Run: headless pygame with SDL's dummy video driver; simulated clock (each Clock.tick advances the game by its frame time, no real sleeping); random seed 0; keys injected as events and as key.get_pressed() state; no mouse input.
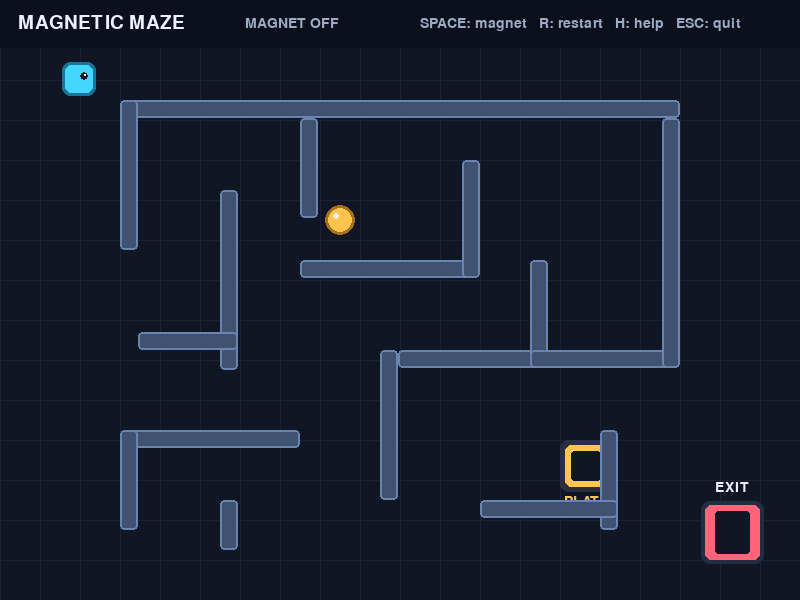
Frame 1 of 4 · flips 1–60 · no input
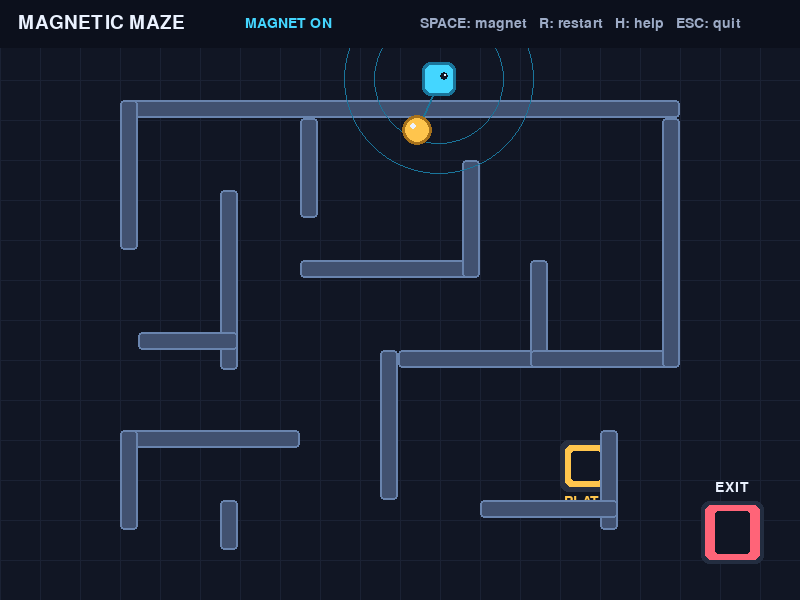
Frame 2 of 4 · flips 61–180 · tapped SPACE, RETURN · held RIGHT (→), D
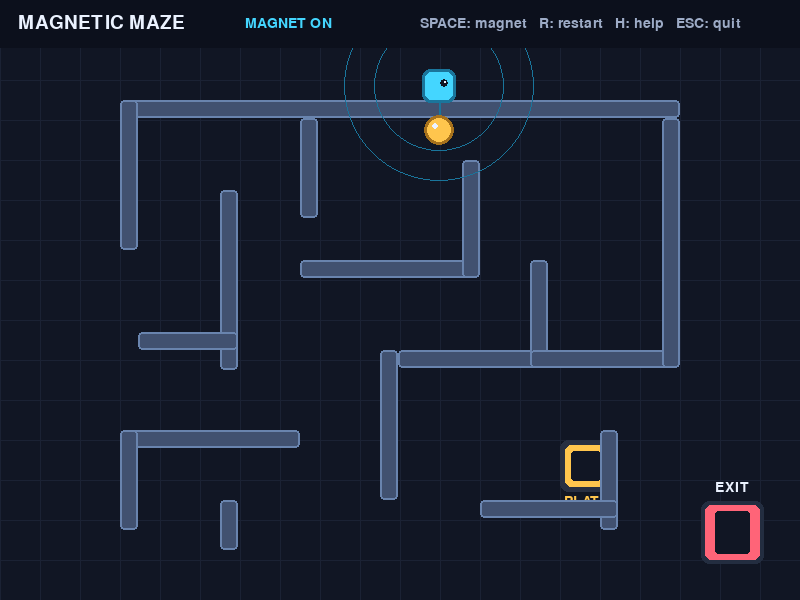
Frame 3 of 4 · flips 181–300 · held DOWN (↓), S
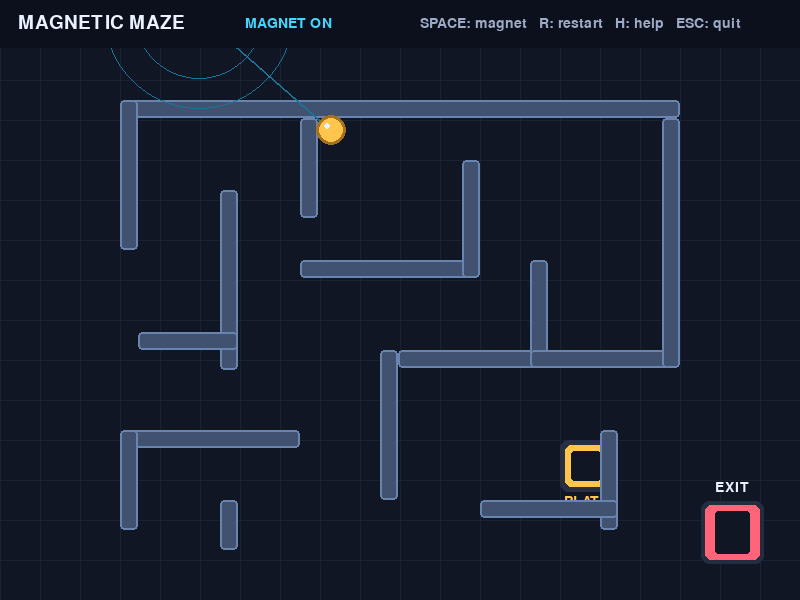
Frame 4 of 4 · flips 301–420 · held LEFT (←), A, UP (↑), W

The pygame program that drew these frames:

import math

import pygame

pygame.init()

WIDTH, HEIGHT = 800, 600
FPS = 60
screen = pygame.display.set_mode((WIDTH, HEIGHT))
pygame.display.set_caption("Magnetic Maze")
clock = pygame.time.Clock()

# Colors
BACKGROUND = (17, 22, 36)
GRID = (27, 34, 52)
WALL_COLOR = (65, 81, 112)
WALL_EDGE = (105, 132, 174)
CYAN = (68, 214, 255)
CYAN_DARK = (26, 117, 155)
GOLD = (255, 197, 77)
GOLD_DARK = (166, 113, 28)
GREEN = (91, 235, 151)
RED = (255, 100, 120)
WHITE = (235, 242, 255)
MUTED = (157, 171, 198)

font = pygame.font.Font(None, 28)
small_font = pygame.font.Font(None, 21)
large_font = pygame.font.Font(None, 58)

# Maze walls are rectangles. All coordinates are in pixels.
WALLS = [
    pygame.Rect(120, 100, 560, 18),
    pygame.Rect(120, 100, 18, 150),
    pygame.Rect(220, 190, 18, 180),
    pygame.Rect(138, 332, 100, 18),
    pygame.Rect(300, 118, 18, 100),
    pygame.Rect(300, 260, 180, 18),
    pygame.Rect(462, 160, 18, 118),
    pygame.Rect(380, 350, 18, 150),
    pygame.Rect(398, 350, 150, 18),
    pygame.Rect(530, 260, 18, 108),
    pygame.Rect(530, 350, 150, 18),
    pygame.Rect(662, 118, 18, 250),
    pygame.Rect(600, 430, 18, 100),
    pygame.Rect(480, 500, 138, 18),
    pygame.Rect(120, 430, 180, 18),
    pygame.Rect(120, 430, 18, 100),
    pygame.Rect(220, 500, 18, 50),
]

PLAYER_START = (65, 65)
BALL_START = (340, 220)
PLATE = pygame.Rect(565, 445, 42, 42)
EXIT = pygame.Rect(705, 505, 55, 55)
PLAYER_SIZE = 28
BALL_RADIUS = 12
PLAYER_SPEED = 3.2
BALL_FRICTION = 0.94
MAGNET_STRENGTH = 0.17
MAX_BALL_SPEED = 5.0


def reset_game():
    player = pygame.Rect(
        PLAYER_START[0], PLAYER_START[1], PLAYER_SIZE, PLAYER_SIZE)
    ball_pos = pygame.Vector2(BALL_START)
    ball_velocity = pygame.Vector2(0, 0)
    return player, ball_pos, ball_velocity, False, False, False, 0


def draw_text(text, font_obj, color, x, y, center=False):
    image = font_obj.render(text, True, color)
    rect = image.get_rect()
    if center:
        rect.center = (x, y)
    else:
        rect.topleft = (x, y)
    screen.blit(image, rect)


def circle_hits_wall(pos, radius):
    for wall in WALLS:
        closest_x = max(wall.left, min(pos.x, wall.right))
        closest_y = max(wall.top, min(pos.y, wall.bottom))
        dx = pos.x - closest_x
        dy = pos.y - closest_y
        if dx * dx + dy * dy < radius * radius:
            return True
    return False


def move_player(player, dx, dy):
    # Resolve each axis separately so the player can slide along walls.
    player.x += round(dx)
    for wall in WALLS:
        if player.colliderect(wall):
            if dx > 0:
                player.right = wall.left
            elif dx < 0:
                player.left = wall.right

    player.y += round(dy)
    for wall in WALLS:
        if player.colliderect(wall):
            if dy > 0:
                player.bottom = wall.top
            elif dy < 0:
                player.top = wall.bottom

    player.clamp_ip(screen.get_rect())


def move_ball(ball_pos, velocity):
    # Move X and Y independently to let the ball slide along walls.
    ball_pos.x += velocity.x
    if circle_hits_wall(ball_pos, BALL_RADIUS):
        ball_pos.x -= velocity.x
        velocity.x *= -0.55

    ball_pos.y += velocity.y
    if circle_hits_wall(ball_pos, BALL_RADIUS):
        ball_pos.y -= velocity.y
        velocity.y *= -0.55

    ball_pos.x = max(BALL_RADIUS, min(WIDTH - BALL_RADIUS, ball_pos.x))
    ball_pos.y = max(BALL_RADIUS, min(HEIGHT - BALL_RADIUS, ball_pos.y))


player, ball_pos, ball_velocity, magnet_on, won, show_help, moves = reset_game()
running = True

while running:
    dt = clock.tick(FPS) / 1000.0
    dt = min(dt, 0.04)

    for event in pygame.event.get():
        if event.type == pygame.QUIT:
            running = False
        elif event.type == pygame.KEYDOWN:
            if event.key == pygame.K_ESCAPE:
                running = False
            elif event.key == pygame.K_SPACE and not won:
                magnet_on = not magnet_on
            elif event.key == pygame.K_r:
                player, ball_pos, ball_velocity, magnet_on, won, show_help, moves = reset_game()
            elif event.key == pygame.K_h:
                show_help = not show_help

    keys = pygame.key.get_pressed()

    if not won:
        dx = 0
        dy = 0
        if keys[pygame.K_LEFT] or keys[pygame.K_a]:
            dx -= PLAYER_SPEED
        if keys[pygame.K_RIGHT] or keys[pygame.K_d]:
            dx += PLAYER_SPEED
        if keys[pygame.K_UP] or keys[pygame.K_w]:
            dy -= PLAYER_SPEED
        if keys[pygame.K_DOWN] or keys[pygame.K_s]:
            dy += PLAYER_SPEED

        if dx and dy:
            diagonal_factor = 1 / math.sqrt(2)
            dx *= diagonal_factor
            dy *= diagonal_factor

        if dx or dy:
            old_pos = player.topleft
            move_player(player, dx, dy)
            if player.topleft != old_pos:
                moves += 1

        # The magnet attracts the ball toward the robot's center.
        if magnet_on:
            player_center = pygame.Vector2(player.center)
            toward_player = player_center - ball_pos
            distance = toward_player.length()
            if distance > 1:
                # Attraction gets weaker with distance and is capped for control.
                force = min(MAGNET_STRENGTH, 150 / (distance * distance + 900))
                ball_velocity += toward_player.normalize() * force * 18

        if ball_velocity.length() > MAX_BALL_SPEED:
            ball_velocity.scale_to_length(MAX_BALL_SPEED)

        ball_velocity *= BALL_FRICTION
        if ball_velocity.length() < 0.035:
            ball_velocity.update(0, 0)

        move_ball(ball_pos, ball_velocity)

        plate_center = pygame.Vector2(PLATE.center)
        ball_on_plate = ball_pos.distance_to(plate_center) < 22
        if ball_on_plate and player.colliderect(EXIT):
            won = True

    # Background and subtle grid
    screen.fill(BACKGROUND)
    for x in range(0, WIDTH, 40):
        pygame.draw.line(screen, GRID, (x, 0), (x, HEIGHT), 1)
    for y in range(0, HEIGHT, 40):
        pygame.draw.line(screen, GRID, (0, y), (WIDTH, y), 1)

    # Exit changes color when the ball activates the plate.
    ball_on_plate = ball_pos.distance_to(pygame.Vector2(PLATE.center)) < 22
    exit_color = GREEN if ball_on_plate else RED
    pygame.draw.rect(screen, (35, 45, 64), EXIT.inflate(8, 8), border_radius=8)
    pygame.draw.rect(screen, exit_color, EXIT, border_radius=6)
    pygame.draw.rect(screen, BACKGROUND,
                     EXIT.inflate(-20, -12), border_radius=3)
    draw_text("EXIT", small_font, WHITE, EXIT.centerx,
              EXIT.top - 18, center=True)

    # Pressure plate
    plate_color = GREEN if ball_on_plate else GOLD
    pygame.draw.rect(screen, (40, 47, 65),
                     PLATE.inflate(10, 10), border_radius=8)
    pygame.draw.rect(screen, plate_color, PLATE, border_radius=6)
    pygame.draw.rect(screen, BACKGROUND,
                     PLATE.inflate(-12, -12), border_radius=3)
    draw_text("PLATE", small_font, plate_color,
              PLATE.centerx, PLATE.bottom + 14, center=True)

    # Maze walls
    for wall in WALLS:
        pygame.draw.rect(screen, WALL_COLOR, wall, border_radius=4)
        pygame.draw.rect(screen, WALL_EDGE, wall, width=2, border_radius=4)

    # Magnetic field effect
    if magnet_on and not won:
        pygame.draw.circle(screen, CYAN_DARK, player.center, 95, 1)
        pygame.draw.circle(screen, CYAN_DARK, player.center, 65, 1)
        pygame.draw.line(screen, CYAN_DARK, player.center,
                         (round(ball_pos.x), round(ball_pos.y)), 2)

    # Metal ball
    pygame.draw.circle(screen, GOLD_DARK, (round(ball_pos.x),
                       round(ball_pos.y)), BALL_RADIUS + 3)
    pygame.draw.circle(screen, GOLD, (round(ball_pos.x),
                       round(ball_pos.y)), BALL_RADIUS)
    pygame.draw.circle(screen, WHITE, (round(
        ball_pos.x - 4), round(ball_pos.y - 4)), 3)

    # Robot body and eye
    pygame.draw.rect(screen, CYAN_DARK, player.inflate(6, 6), border_radius=8)
    pygame.draw.rect(screen, CYAN, player, border_radius=6)
    pygame.draw.circle(screen, BACKGROUND,
                       (player.centerx + 5, player.centery - 3), 4)
    pygame.draw.circle(
        screen, WHITE, (player.centerx + 6, player.centery - 4), 1)

    # Header and instructions
    pygame.draw.rect(screen, (12, 16, 28), (0, 0, WIDTH, 48))
    draw_text("MAGNETIC MAZE", font, WHITE, 18, 13)
    magnet_label = "MAGNET ON" if magnet_on else "MAGNET OFF"
    magnet_color = CYAN if magnet_on else MUTED
    draw_text(magnet_label, small_font, magnet_color, 245, 16)
    draw_text("SPACE: magnet   R: restart   H: help   ESC: quit",
              small_font, MUTED, 420, 16)

    if show_help:
        panel = pygame.Rect(190, 175, 420, 230)
        pygame.draw.rect(screen, (12, 16, 28), panel, border_radius=12)
        pygame.draw.rect(screen, WALL_EDGE, panel, 2, border_radius=12)
        draw_text("HOW TO PLAY", font, WHITE,
                  panel.centerx, panel.y + 30, center=True)
        draw_text("Move: Arrow keys or WASD", small_font,
                  MUTED, panel.x + 28, panel.y + 72)
        draw_text("Press SPACE to toggle the magnet.",
                  small_font, MUTED, panel.x + 28, panel.y + 102)
        draw_text("Pull the gold ball onto the plate.",
                  small_font, MUTED, panel.x + 28, panel.y + 132)
        draw_text("Then guide the robot to the exit.",
                  small_font, MUTED, panel.x + 28, panel.y + 162)
        draw_text("Press H to close this panel.", small_font,
                  CYAN, panel.x + 28, panel.y + 192)

    if won:
        overlay = pygame.Surface((WIDTH, HEIGHT), pygame.SRCALPHA)
        overlay.fill((5, 10, 20, 190))
        screen.blit(overlay, (0, 0))
        draw_text("MAZE SOLVED!", large_font, GREEN,
                  WIDTH // 2, HEIGHT // 2 - 42, center=True)
        draw_text("You activated the pressure plate and reached the exit.", font, WHITE,
                  WIDTH // 2, HEIGHT // 2 + 8, center=True)
        draw_text("Press R to play again or ESC to quit.", small_font, MUTED,
                  WIDTH // 2, HEIGHT // 2 + 48, center=True)

    pygame.display.flip()

pygame.quit()
